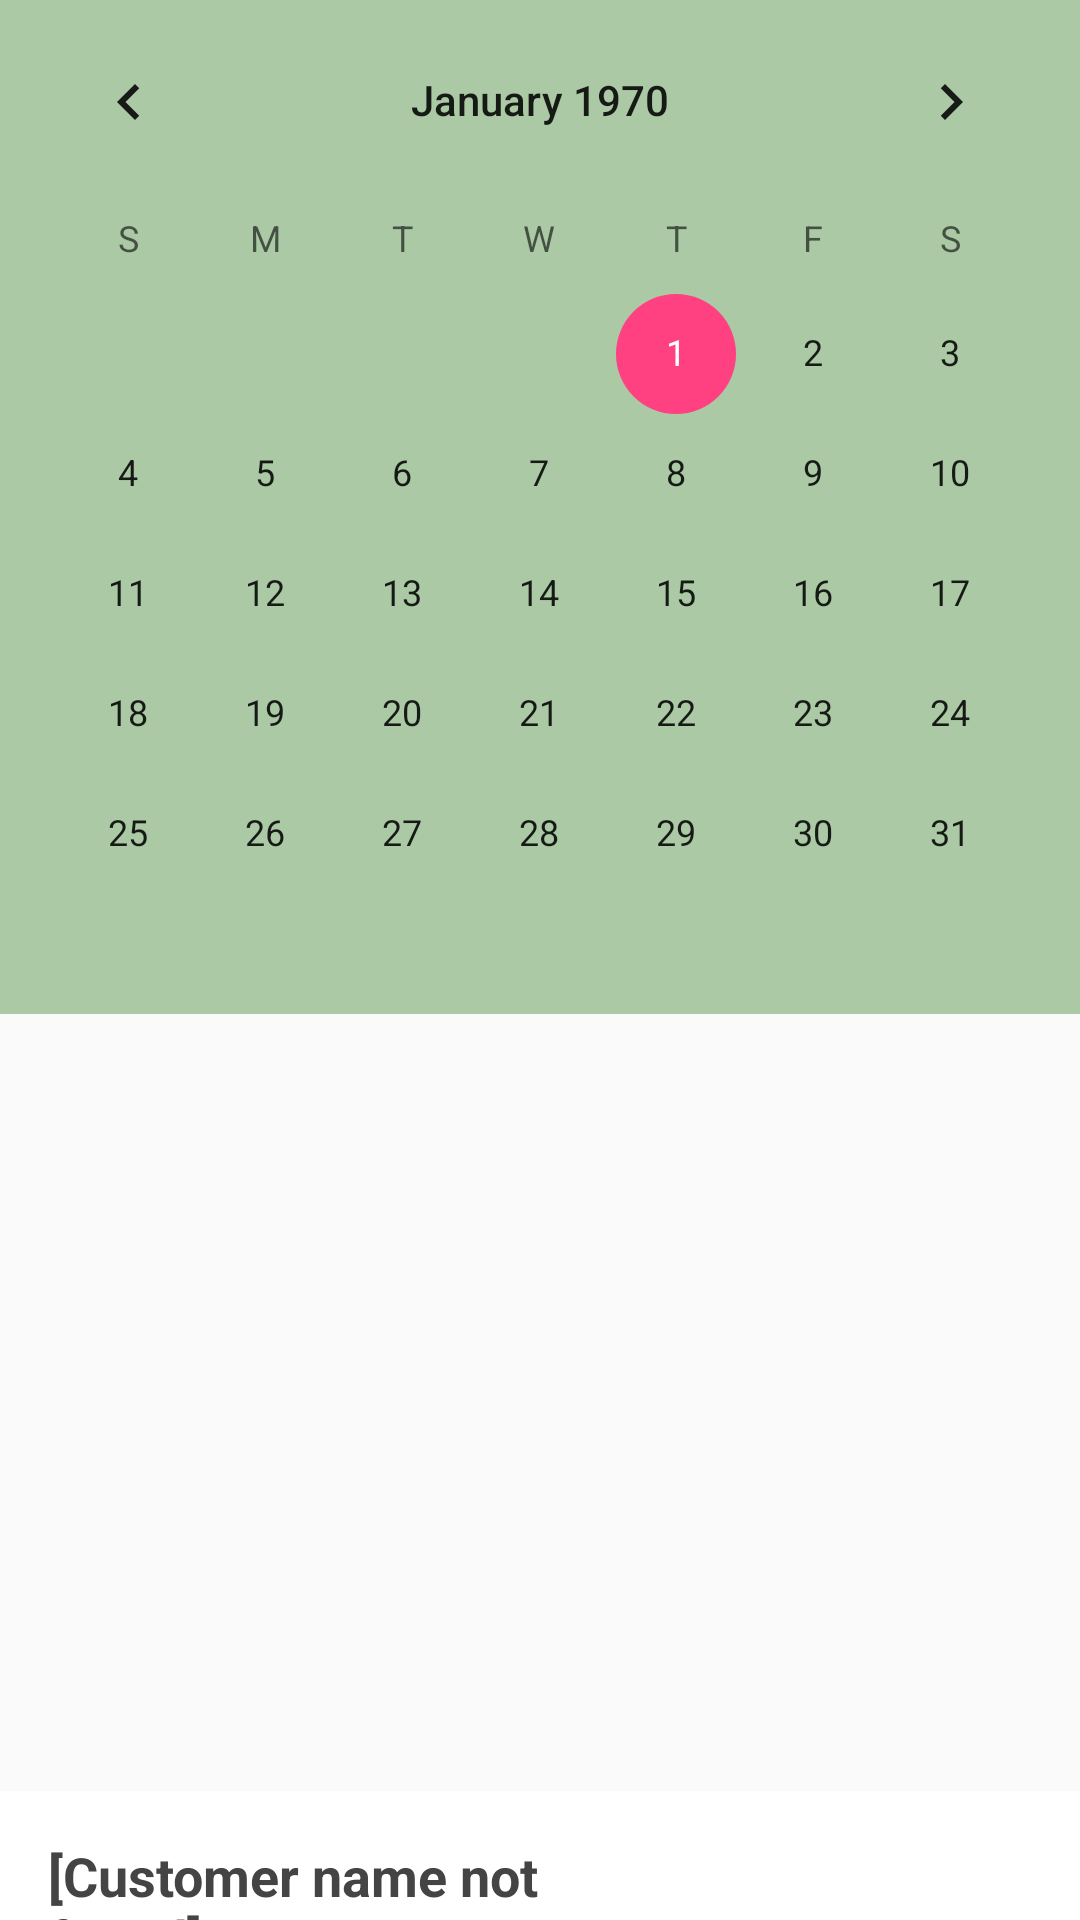

Here is an Android app screen rendered from its layout file. Give the layout XML and the strings, colors and styles it references.
<!-- AndroidManifest.xml: application theme AppTheme -->
<!-- res/layout/fragment_daily_plan_list.xml -->
<androidx.coordinatorlayout.widget.CoordinatorLayout
    xmlns:android="http://schemas.android.com/apk/res/android"
    xmlns:app="http://schemas.android.com/apk/res-auto"
    xmlns:tools="http://schemas.android.com/tools"
    android:layout_width="match_parent"
    android:layout_height="match_parent" >




    <LinearLayout
        android:layout_width="match_parent"
        android:layout_height="match_parent"
        android:orientation="vertical">

        <LinearLayout
            android:layout_width="match_parent"
            android:layout_height="wrap_content"
            android:background="#abc9a5">

            <CalendarView
                android:id="@+id/calendar"
                android:layout_width="match_parent"
                android:layout_height="wrap_content" />

        </LinearLayout>

    <LinearLayout
        android:layout_width="match_parent"
        android:layout_height="0dp"
        app:layout_behavior="@string/appbar_scrolling_view_behavior"
        android:layout_weight="1">

    <androidx.recyclerview.widget.RecyclerView
        android:id="@+id/rvDailyScheduleHistory"
        android:layout_width="match_parent"
        android:layout_height="match_parent"
        android:layout_marginStart="0dp"
        android:layout_marginEnd="0dp"/>

    </LinearLayout>



    </LinearLayout>

    
    <include layout="@layout/daily_schedule_bottom_sheet" />


</androidx.coordinatorlayout.widget.CoordinatorLayout>
<!-- res/layout/daily_schedule_bottom_sheet.xml (included above) -->
<?xml version="1.0" encoding="utf-8"?>
<LinearLayout xmlns:android="http://schemas.android.com/apk/res/android"
    xmlns:app="http://schemas.android.com/apk/res-auto"
    android:id="@+id/bottom_sheet"
    android:layout_width="match_parent"
    android:layout_height="wrap_content"
    android:background="#fff"
    android:orientation="vertical"
    android:padding="@dimen/activity_horizontal_margin"
    app:behavior_hideable="true"
    app:behavior_peekHeight="43dp"
    app:layout_behavior="com.google.android.material.bottomsheet.BottomSheetBehavior">

    <LinearLayout
        android:layout_width="match_parent"
        android:layout_height="wrap_content"
        android:orientation="horizontal"
        android:layout_gravity="center_vertical"
        android:weightSum="3">

        <TextView
            android:layout_width="0dp"
            android:layout_height="wrap_content"
            android:layout_weight="2"
            android:text="[Customer name not found]"
            android:textColor="#444"
            android:textSize="18dp"
            android:textStyle="bold"
            android:id="@+id/dailyCustomerName"/>

    </LinearLayout>


    <TextView
        android:layout_width="wrap_content"
        android:layout_height="wrap_content"
        android:layout_marginBottom="@dimen/activity_horizontal_margin"
        android:text="Reports Written: 0"
        android:id="@+id/dailyCustomerReportCount"/>



    <TextView
        android:layout_width="wrap_content"
        android:layout_height="wrap_content"
        android:text="Customer Address"
        android:textColor="#444"
        android:textStyle="bold" />

    <TextView
        android:layout_width="wrap_content"
        android:layout_height="wrap_content"
        android:text="Address Not found"
        android:id="@+id/dailyCustomerAddress"/>

    <Button
        android:layout_width="match_parent"
        android:layout_height="wrap_content"
        android:layout_marginTop="30dp"
        android:background="@color/colorPrimaryDark"
        android:foreground="?attr/selectableItemBackground"
        android:text="CHECK IN"
        android:textColor="#fff"
        android:id="@+id/btnCheckIn"/>

    <Button
        android:layout_width="match_parent"
        android:layout_height="wrap_content"
        android:layout_marginTop="10dp"
        android:background="#000"
        android:foreground="?attr/selectableItemBackground"
        android:text="END VISIT"
        android:textColor="#fff"
        android:id="@+id/btnEndVisit"/>

    <Button
        android:layout_width="match_parent"
        android:layout_height="wrap_content"
        android:layout_marginTop="10dp"
        android:background="@color/colorCardText"
        android:foreground="?attr/selectableItemBackground"
        android:text="WRITE REPORT"
        android:textColor="#fff"
        android:id="@+id/btnWriteReport"/>

    <TextView
        android:layout_width="wrap_content"
        android:layout_height="wrap_content"
        android:text=""
        android:visibility="gone"
        android:id="@+id/hiddenDailyID"/>


</LinearLayout>
<!-- resources referenced by this layout -->
<resources>
  <color name="colorCardText">#004139</color>
  <color name="colorPrimaryDark">#303F9F</color>
  <dimen name="activity_horizontal_margin">16.0dip</dimen>
  <style name="AppTheme" parent="Theme.AppCompat.Light.NoActionBar">
          
          <item name="colorPrimary">@color/colorPrimary</item>
          <item name="colorPrimaryDark">@color/colorPrimaryDark</item>
          <item name="colorAccent">@color/colorAccent</item>
          <item name="android:windowFullscreen">true</item>
      </style>
  <color name="colorPrimary">#3F51B5</color>
  <color name="colorAccent">#FF4081</color>
</resources>
